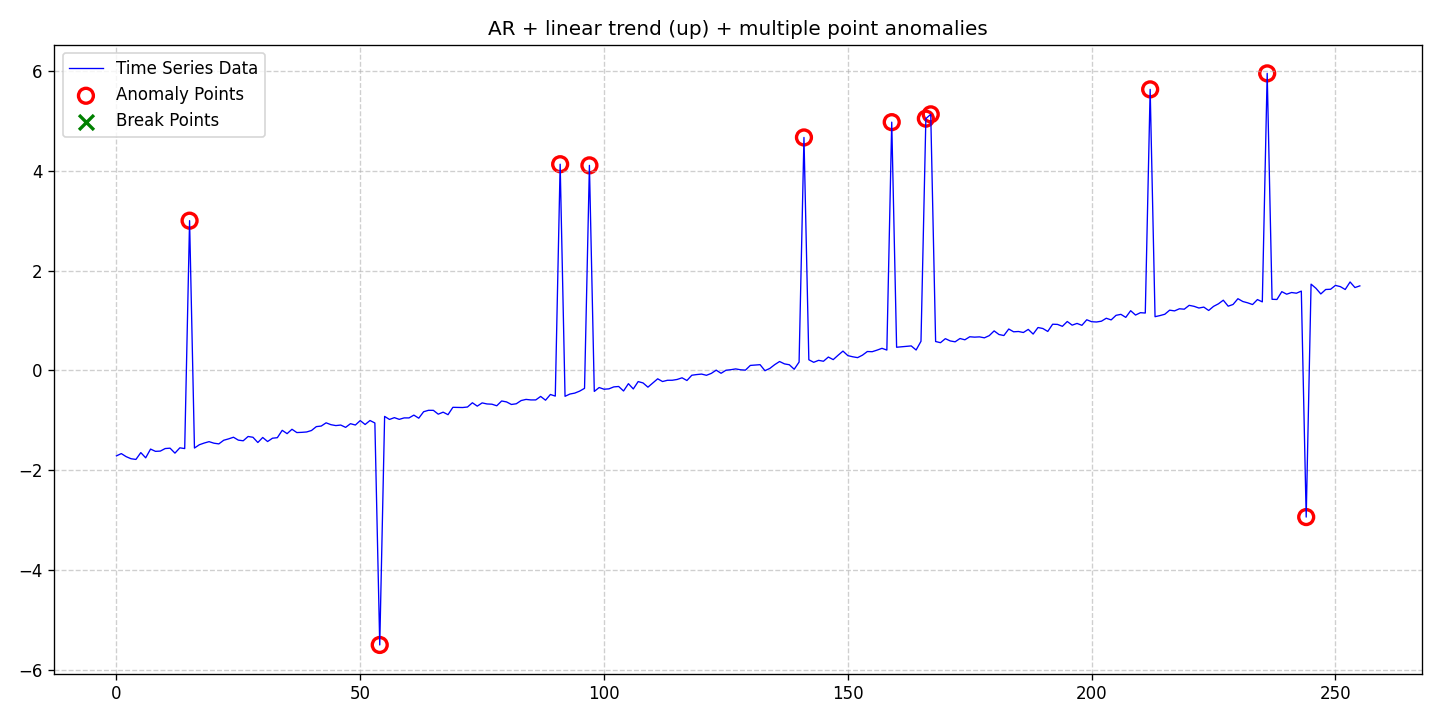

The data file committed next to this chart (first rows):
date, data, stationary, det_lin_up, det_lin_down, det_quad, det_cubic, det_exp, det_damped, stoc_trend, volatility, single_seas, multiple_seas, point_anom_single, point_anom_multi, collect_anom, context_anom, mean_shift, var_shift, trend_shift, point_anom_count, point_anom_location, point_anom_point, collect_anom_count
2020-01-01, -1.708, 0, 1, 0, 0, 0, 0, 0, 0, 0, 0, 0, 0, 1, 0, 0, 0, 0, 0, 11, [15, 54, 91, 97, 141, 159, 166, 167, 212…, [15, 54, 91, 97, 141, 159, 166, 167, 212…, 0
2020-01-02, -1.663, 0, 1, 0, 0, 0, 0, 0, 0, 0, 0, 0, 0, 1, 0, 0, 0, 0, 0, 11, [15, 54, 91, 97, 141, 159, 166, 167, 212…, [15, 54, 91, 97, 141, 159, 166, 167, 212…, 0
2020-01-03, -1.724, 0, 1, 0, 0, 0, 0, 0, 0, 0, 0, 0, 0, 1, 0, 0, 0, 0, 0, 11, [15, 54, 91, 97, 141, 159, 166, 167, 212…, [15, 54, 91, 97, 141, 159, 166, 167, 212…, 0
2020-01-04, -1.766, 0, 1, 0, 0, 0, 0, 0, 0, 0, 0, 0, 0, 1, 0, 0, 0, 0, 0, 11, [15, 54, 91, 97, 141, 159, 166, 167, 212…, [15, 54, 91, 97, 141, 159, 166, 167, 212…, 0
2020-01-05, -1.779, 0, 1, 0, 0, 0, 0, 0, 0, 0, 0, 0, 0, 1, 0, 0, 0, 0, 0, 11, [15, 54, 91, 97, 141, 159, 166, 167, 212…, [15, 54, 91, 97, 141, 159, 166, 167, 212…, 0
2020-01-06, -1.643, 0, 1, 0, 0, 0, 0, 0, 0, 0, 0, 0, 0, 1, 0, 0, 0, 0, 0, 11, [15, 54, 91, 97, 141, 159, 166, 167, 212…, [15, 54, 91, 97, 141, 159, 166, 167, 212…, 0
2020-01-07, -1.747, 0, 1, 0, 0, 0, 0, 0, 0, 0, 0, 0, 0, 1, 0, 0, 0, 0, 0, 11, [15, 54, 91, 97, 141, 159, 166, 167, 212…, [15, 54, 91, 97, 141, 159, 166, 167, 212…, 0
2020-01-08, -1.572, 0, 1, 0, 0, 0, 0, 0, 0, 0, 0, 0, 0, 1, 0, 0, 0, 0, 0, 11, [15, 54, 91, 97, 141, 159, 166, 167, 212…, [15, 54, 91, 97, 141, 159, 166, 167, 212…, 0
2020-01-09, -1.618, 0, 1, 0, 0, 0, 0, 0, 0, 0, 0, 0, 0, 1, 0, 0, 0, 0, 0, 11, [15, 54, 91, 97, 141, 159, 166, 167, 212…, [15, 54, 91, 97, 141, 159, 166, 167, 212…, 0
2020-01-10, -1.613, 0, 1, 0, 0, 0, 0, 0, 0, 0, 0, 0, 0, 1, 0, 0, 0, 0, 0, 11, [15, 54, 91, 97, 141, 159, 166, 167, 212…, [15, 54, 91, 97, 141, 159, 166, 167, 212…, 0
2020-01-11, -1.562, 0, 1, 0, 0, 0, 0, 0, 0, 0, 0, 0, 0, 1, 0, 0, 0, 0, 0, 11, [15, 54, 91, 97, 141, 159, 166, 167, 212…, [15, 54, 91, 97, 141, 159, 166, 167, 212…, 0
2020-01-12, -1.554, 0, 1, 0, 0, 0, 0, 0, 0, 0, 0, 0, 0, 1, 0, 0, 0, 0, 0, 11, [15, 54, 91, 97, 141, 159, 166, 167, 212…, [15, 54, 91, 97, 141, 159, 166, 167, 212…, 0
2020-01-13, -1.653, 0, 1, 0, 0, 0, 0, 0, 0, 0, 0, 0, 0, 1, 0, 0, 0, 0, 0, 11, [15, 54, 91, 97, 141, 159, 166, 167, 212…, [15, 54, 91, 97, 141, 159, 166, 167, 212…, 0
2020-01-14, -1.547, 0, 1, 0, 0, 0, 0, 0, 0, 0, 0, 0, 0, 1, 0, 0, 0, 0, 0, 11, [15, 54, 91, 97, 141, 159, 166, 167, 212…, [15, 54, 91, 97, 141, 159, 166, 167, 212…, 0
2020-01-15, -1.562, 0, 1, 0, 0, 0, 0, 0, 0, 0, 0, 0, 0, 1, 0, 0, 0, 0, 0, 11, [15, 54, 91, 97, 141, 159, 166, 167, 212…, [15, 54, 91, 97, 141, 159, 166, 167, 212…, 0
2020-01-16, 2.998, 0, 1, 0, 0, 0, 0, 0, 0, 0, 0, 0, 0, 1, 0, 0, 0, 0, 0, 11, [15, 54, 91, 97, 141, 159, 166, 167, 212…, [15, 54, 91, 97, 141, 159, 166, 167, 212…, 0
2020-01-17, -1.552, 0, 1, 0, 0, 0, 0, 0, 0, 0, 0, 0, 0, 1, 0, 0, 0, 0, 0, 11, [15, 54, 91, 97, 141, 159, 166, 167, 212…, [15, 54, 91, 97, 141, 159, 166, 167, 212…, 0
2020-01-18, -1.486, 0, 1, 0, 0, 0, 0, 0, 0, 0, 0, 0, 0, 1, 0, 0, 0, 0, 0, 11, [15, 54, 91, 97, 141, 159, 166, 167, 212…, [15, 54, 91, 97, 141, 159, 166, 167, 212…, 0
2020-01-19, -1.451, 0, 1, 0, 0, 0, 0, 0, 0, 0, 0, 0, 0, 1, 0, 0, 0, 0, 0, 11, [15, 54, 91, 97, 141, 159, 166, 167, 212…, [15, 54, 91, 97, 141, 159, 166, 167, 212…, 0
2020-01-20, -1.424, 0, 1, 0, 0, 0, 0, 0, 0, 0, 0, 0, 0, 1, 0, 0, 0, 0, 0, 11, [15, 54, 91, 97, 141, 159, 166, 167, 212…, [15, 54, 91, 97, 141, 159, 166, 167, 212…, 0
2020-01-21, -1.455, 0, 1, 0, 0, 0, 0, 0, 0, 0, 0, 0, 0, 1, 0, 0, 0, 0, 0, 11, [15, 54, 91, 97, 141, 159, 166, 167, 212…, [15, 54, 91, 97, 141, 159, 166, 167, 212…, 0
2020-01-22, -1.469, 0, 1, 0, 0, 0, 0, 0, 0, 0, 0, 0, 0, 1, 0, 0, 0, 0, 0, 11, [15, 54, 91, 97, 141, 159, 166, 167, 212…, [15, 54, 91, 97, 141, 159, 166, 167, 212…, 0
2020-01-23, -1.396, 0, 1, 0, 0, 0, 0, 0, 0, 0, 0, 0, 0, 1, 0, 0, 0, 0, 0, 11, [15, 54, 91, 97, 141, 159, 166, 167, 212…, [15, 54, 91, 97, 141, 159, 166, 167, 212…, 0
2020-01-24, -1.368, 0, 1, 0, 0, 0, 0, 0, 0, 0, 0, 0, 0, 1, 0, 0, 0, 0, 0, 11, [15, 54, 91, 97, 141, 159, 166, 167, 212…, [15, 54, 91, 97, 141, 159, 166, 167, 212…, 0
2020-01-25, -1.335, 0, 1, 0, 0, 0, 0, 0, 0, 0, 0, 0, 0, 1, 0, 0, 0, 0, 0, 11, [15, 54, 91, 97, 141, 159, 166, 167, 212…, [15, 54, 91, 97, 141, 159, 166, 167, 212…, 0
2020-01-26, -1.393, 0, 1, 0, 0, 0, 0, 0, 0, 0, 0, 0, 0, 1, 0, 0, 0, 0, 0, 11, [15, 54, 91, 97, 141, 159, 166, 167, 212…, [15, 54, 91, 97, 141, 159, 166, 167, 212…, 0
2020-01-27, -1.406, 0, 1, 0, 0, 0, 0, 0, 0, 0, 0, 0, 0, 1, 0, 0, 0, 0, 0, 11, [15, 54, 91, 97, 141, 159, 166, 167, 212…, [15, 54, 91, 97, 141, 159, 166, 167, 212…, 0
2020-01-28, -1.321, 0, 1, 0, 0, 0, 0, 0, 0, 0, 0, 0, 0, 1, 0, 0, 0, 0, 0, 11, [15, 54, 91, 97, 141, 159, 166, 167, 212…, [15, 54, 91, 97, 141, 159, 166, 167, 212…, 0
2020-01-29, -1.336, 0, 1, 0, 0, 0, 0, 0, 0, 0, 0, 0, 0, 1, 0, 0, 0, 0, 0, 11, [15, 54, 91, 97, 141, 159, 166, 167, 212…, [15, 54, 91, 97, 141, 159, 166, 167, 212…, 0
2020-01-30, -1.441, 0, 1, 0, 0, 0, 0, 0, 0, 0, 0, 0, 0, 1, 0, 0, 0, 0, 0, 11, [15, 54, 91, 97, 141, 159, 166, 167, 212…, [15, 54, 91, 97, 141, 159, 166, 167, 212…, 0
2020-01-31, -1.34, 0, 1, 0, 0, 0, 0, 0, 0, 0, 0, 0, 0, 1, 0, 0, 0, 0, 0, 11, [15, 54, 91, 97, 141, 159, 166, 167, 212…, [15, 54, 91, 97, 141, 159, 166, 167, 212…, 0
2020-02-01, -1.421, 0, 1, 0, 0, 0, 0, 0, 0, 0, 0, 0, 0, 1, 0, 0, 0, 0, 0, 11, [15, 54, 91, 97, 141, 159, 166, 167, 212…, [15, 54, 91, 97, 141, 159, 166, 167, 212…, 0
2020-02-02, -1.355, 0, 1, 0, 0, 0, 0, 0, 0, 0, 0, 0, 0, 1, 0, 0, 0, 0, 0, 11, [15, 54, 91, 97, 141, 159, 166, 167, 212…, [15, 54, 91, 97, 141, 159, 166, 167, 212…, 0
2020-02-03, -1.344, 0, 1, 0, 0, 0, 0, 0, 0, 0, 0, 0, 0, 1, 0, 0, 0, 0, 0, 11, [15, 54, 91, 97, 141, 159, 166, 167, 212…, [15, 54, 91, 97, 141, 159, 166, 167, 212…, 0
2020-02-04, -1.197, 0, 1, 0, 0, 0, 0, 0, 0, 0, 0, 0, 0, 1, 0, 0, 0, 0, 0, 11, [15, 54, 91, 97, 141, 159, 166, 167, 212…, [15, 54, 91, 97, 141, 159, 166, 167, 212…, 0
2020-02-05, -1.263, 0, 1, 0, 0, 0, 0, 0, 0, 0, 0, 0, 0, 1, 0, 0, 0, 0, 0, 11, [15, 54, 91, 97, 141, 159, 166, 167, 212…, [15, 54, 91, 97, 141, 159, 166, 167, 212…, 0
2020-02-06, -1.176, 0, 1, 0, 0, 0, 0, 0, 0, 0, 0, 0, 0, 1, 0, 0, 0, 0, 0, 11, [15, 54, 91, 97, 141, 159, 166, 167, 212…, [15, 54, 91, 97, 141, 159, 166, 167, 212…, 0
2020-02-07, -1.242, 0, 1, 0, 0, 0, 0, 0, 0, 0, 0, 0, 0, 1, 0, 0, 0, 0, 0, 11, [15, 54, 91, 97, 141, 159, 166, 167, 212…, [15, 54, 91, 97, 141, 159, 166, 167, 212…, 0
2020-02-08, -1.238, 0, 1, 0, 0, 0, 0, 0, 0, 0, 0, 0, 0, 1, 0, 0, 0, 0, 0, 11, [15, 54, 91, 97, 141, 159, 166, 167, 212…, [15, 54, 91, 97, 141, 159, 166, 167, 212…, 0
2020-02-09, -1.23, 0, 1, 0, 0, 0, 0, 0, 0, 0, 0, 0, 0, 1, 0, 0, 0, 0, 0, 11, [15, 54, 91, 97, 141, 159, 166, 167, 212…, [15, 54, 91, 97, 141, 159, 166, 167, 212…, 0
2020-02-10, -1.201, 0, 1, 0, 0, 0, 0, 0, 0, 0, 0, 0, 0, 1, 0, 0, 0, 0, 0, 11, [15, 54, 91, 97, 141, 159, 166, 167, 212…, [15, 54, 91, 97, 141, 159, 166, 167, 212…, 0
2020-02-11, -1.123, 0, 1, 0, 0, 0, 0, 0, 0, 0, 0, 0, 0, 1, 0, 0, 0, 0, 0, 11, [15, 54, 91, 97, 141, 159, 166, 167, 212…, [15, 54, 91, 97, 141, 159, 166, 167, 212…, 0
2020-02-12, -1.112, 0, 1, 0, 0, 0, 0, 0, 0, 0, 0, 0, 0, 1, 0, 0, 0, 0, 0, 11, [15, 54, 91, 97, 141, 159, 166, 167, 212…, [15, 54, 91, 97, 141, 159, 166, 167, 212…, 0
2020-02-13, -1.047, 0, 1, 0, 0, 0, 0, 0, 0, 0, 0, 0, 0, 1, 0, 0, 0, 0, 0, 11, [15, 54, 91, 97, 141, 159, 166, 167, 212…, [15, 54, 91, 97, 141, 159, 166, 167, 212…, 0
2020-02-14, -1.084, 0, 1, 0, 0, 0, 0, 0, 0, 0, 0, 0, 0, 1, 0, 0, 0, 0, 0, 11, [15, 54, 91, 97, 141, 159, 166, 167, 212…, [15, 54, 91, 97, 141, 159, 166, 167, 212…, 0
2020-02-15, -1.102, 0, 1, 0, 0, 0, 0, 0, 0, 0, 0, 0, 0, 1, 0, 0, 0, 0, 0, 11, [15, 54, 91, 97, 141, 159, 166, 167, 212…, [15, 54, 91, 97, 141, 159, 166, 167, 212…, 0
2020-02-16, -1.091, 0, 1, 0, 0, 0, 0, 0, 0, 0, 0, 0, 0, 1, 0, 0, 0, 0, 0, 11, [15, 54, 91, 97, 141, 159, 166, 167, 212…, [15, 54, 91, 97, 141, 159, 166, 167, 212…, 0
2020-02-17, -1.138, 0, 1, 0, 0, 0, 0, 0, 0, 0, 0, 0, 0, 1, 0, 0, 0, 0, 0, 11, [15, 54, 91, 97, 141, 159, 166, 167, 212…, [15, 54, 91, 97, 141, 159, 166, 167, 212…, 0
2020-02-18, -1.064, 0, 1, 0, 0, 0, 0, 0, 0, 0, 0, 0, 0, 1, 0, 0, 0, 0, 0, 11, [15, 54, 91, 97, 141, 159, 166, 167, 212…, [15, 54, 91, 97, 141, 159, 166, 167, 212…, 0
2020-02-19, -1.091, 0, 1, 0, 0, 0, 0, 0, 0, 0, 0, 0, 0, 1, 0, 0, 0, 0, 0, 11, [15, 54, 91, 97, 141, 159, 166, 167, 212…, [15, 54, 91, 97, 141, 159, 166, 167, 212…, 0
2020-02-20, -1.002, 0, 1, 0, 0, 0, 0, 0, 0, 0, 0, 0, 0, 1, 0, 0, 0, 0, 0, 11, [15, 54, 91, 97, 141, 159, 166, 167, 212…, [15, 54, 91, 97, 141, 159, 166, 167, 212…, 0
2020-02-21, -1.081, 0, 1, 0, 0, 0, 0, 0, 0, 0, 0, 0, 0, 1, 0, 0, 0, 0, 0, 11, [15, 54, 91, 97, 141, 159, 166, 167, 212…, [15, 54, 91, 97, 141, 159, 166, 167, 212…, 0
2020-02-22, -1.001, 0, 1, 0, 0, 0, 0, 0, 0, 0, 0, 0, 0, 1, 0, 0, 0, 0, 0, 11, [15, 54, 91, 97, 141, 159, 166, 167, 212…, [15, 54, 91, 97, 141, 159, 166, 167, 212…, 0
2020-02-23, -1.05, 0, 1, 0, 0, 0, 0, 0, 0, 0, 0, 0, 0, 1, 0, 0, 0, 0, 0, 11, [15, 54, 91, 97, 141, 159, 166, 167, 212…, [15, 54, 91, 97, 141, 159, 166, 167, 212…, 0
2020-02-24, -5.492, 0, 1, 0, 0, 0, 0, 0, 0, 0, 0, 0, 0, 1, 0, 0, 0, 0, 0, 11, [15, 54, 91, 97, 141, 159, 166, 167, 212…, [15, 54, 91, 97, 141, 159, 166, 167, 212…, 0
2020-02-25, -0.9184, 0, 1, 0, 0, 0, 0, 0, 0, 0, 0, 0, 0, 1, 0, 0, 0, 0, 0, 11, [15, 54, 91, 97, 141, 159, 166, 167, 212…, [15, 54, 91, 97, 141, 159, 166, 167, 212…, 0
2020-02-26, -0.9796, 0, 1, 0, 0, 0, 0, 0, 0, 0, 0, 0, 0, 1, 0, 0, 0, 0, 0, 11, [15, 54, 91, 97, 141, 159, 166, 167, 212…, [15, 54, 91, 97, 141, 159, 166, 167, 212…, 0
2020-02-27, -0.9432, 0, 1, 0, 0, 0, 0, 0, 0, 0, 0, 0, 0, 1, 0, 0, 0, 0, 0, 11, [15, 54, 91, 97, 141, 159, 166, 167, 212…, [15, 54, 91, 97, 141, 159, 166, 167, 212…, 0
2020-02-28, -0.9777, 0, 1, 0, 0, 0, 0, 0, 0, 0, 0, 0, 0, 1, 0, 0, 0, 0, 0, 11, [15, 54, 91, 97, 141, 159, 166, 167, 212…, [15, 54, 91, 97, 141, 159, 166, 167, 212…, 0
2020-02-29, -0.9485, 0, 1, 0, 0, 0, 0, 0, 0, 0, 0, 0, 0, 1, 0, 0, 0, 0, 0, 11, [15, 54, 91, 97, 141, 159, 166, 167, 212…, [15, 54, 91, 97, 141, 159, 166, 167, 212…, 0
... 196 more rows
